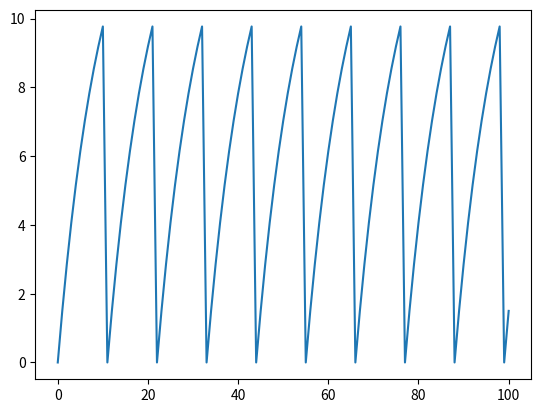

Write the Python code that produced this figure.
import matplotlib.pyplot as plt




def integrate_and_fire_model(external_current:float, simulation_length:float) -> type(None):
    # Neuron Parameters
    spiking_threshold = 10
    time_constant = 10
    conductance = 1

    # Simulation Parameters
    dt = 1

    membrane_potential = [0]
    for t in range(0, simulation_length, dt):
        # Euler Method to obtain Neuron Voltage
        v = membrane_potential[-1] + (dt/time_constant)*(-membrane_potential[-1] + conductance*external_current)

        # Reset the voltage to 0 if it reached the spiking thrshold
        # simulating the firing of the neuron
        if(v>spiking_threshold):
            v = 0
        
        # Add the voltage to the array containing the membrane potentials over time
        membrane_potential.append(v)
    
    return membrane_potential

# Run the simulatoin and plot the results
voltage = integrate_and_fire_model(15, 100)
plt.plot(voltage)
plt.show()

